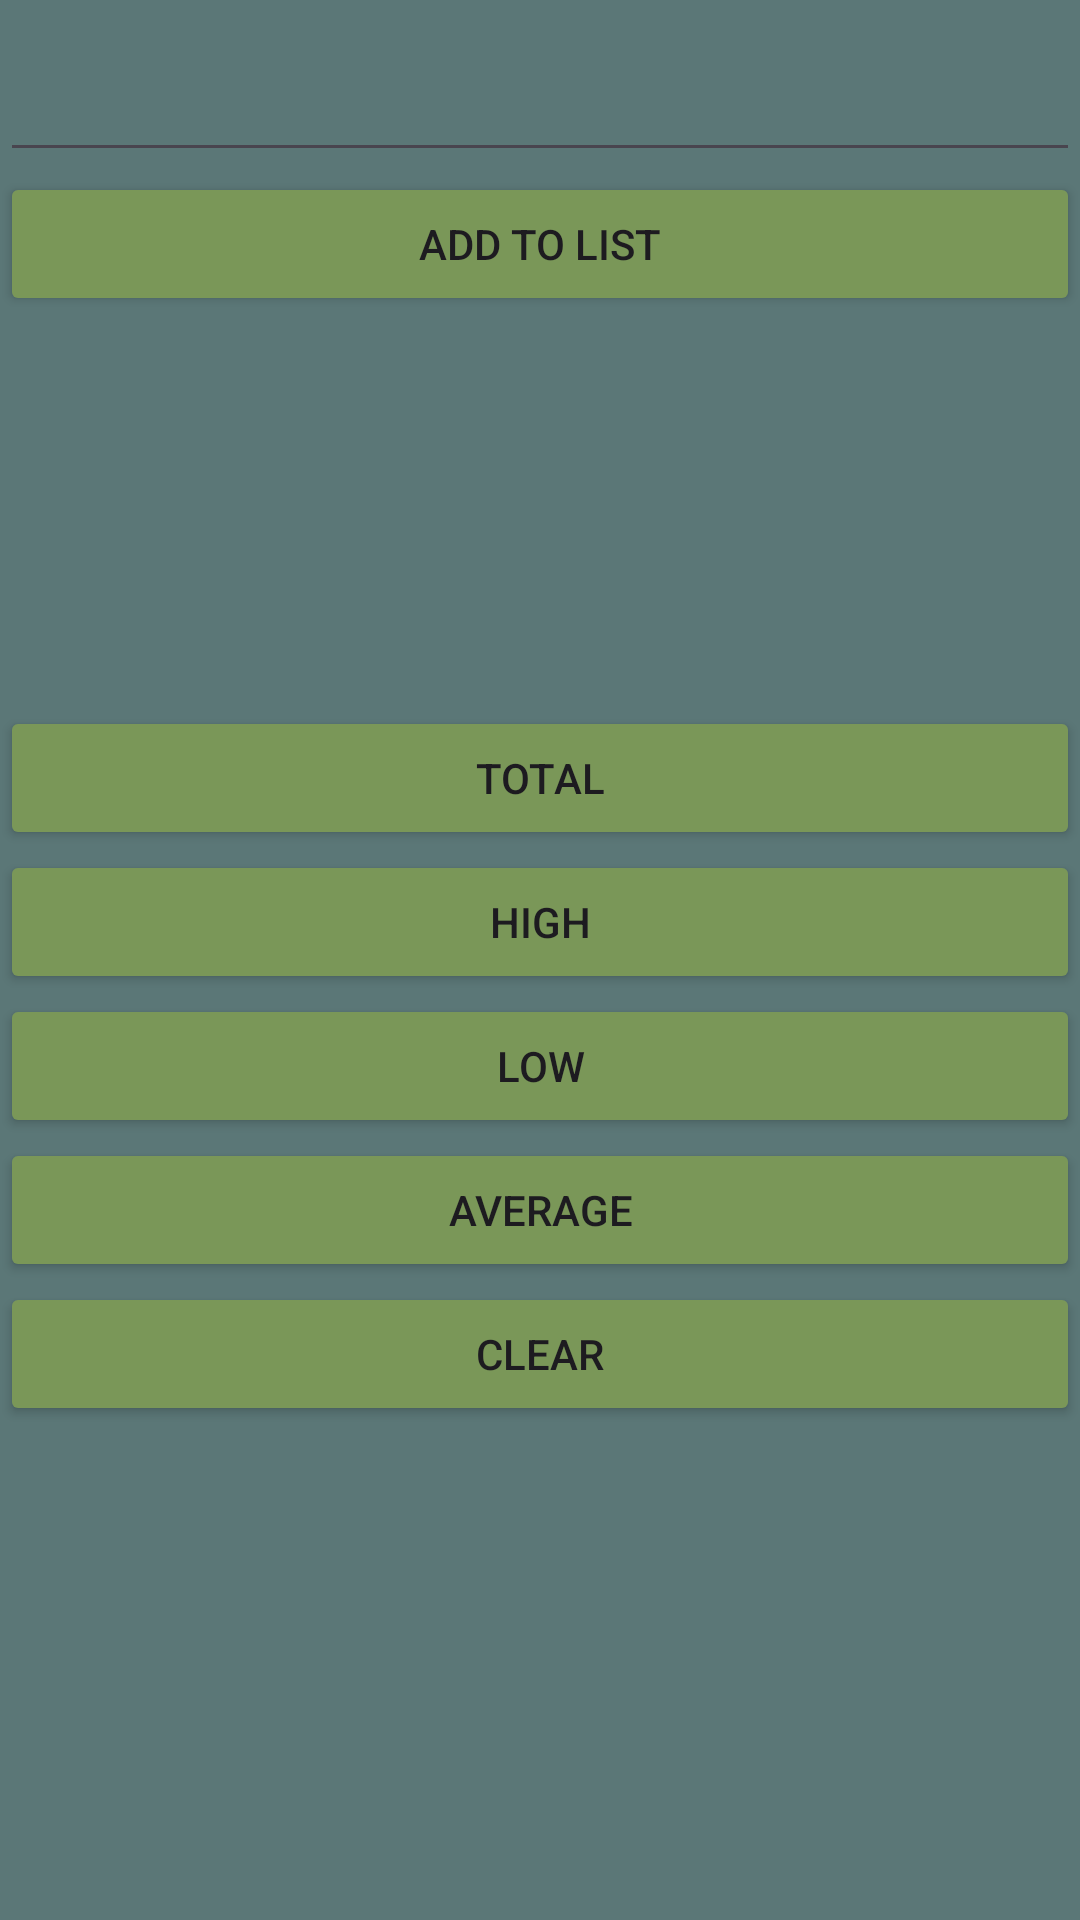

This screen was rendered from an Android layout file. Write that file and the resources it references.
<!-- AndroidManifest.xml: application theme Theme.IMADCalculater -->
<!-- res/layout/activity_main2.xml -->
<?xml version="1.0" encoding="utf-8"?>
<LinearLayout xmlns:android="http://schemas.android.com/apk/res/android"
    xmlns:app="http://schemas.android.com/apk/res-auto"
    xmlns:tools="http://schemas.android.com/tools"
    android:layout_width="match_parent"
    android:layout_height="match_parent"
    android:background="#5B7777"
    android:orientation="vertical"
    tools:context=".MainActivity2">

    <EditText
        android:id="@+id/etNumber"
        android:layout_width="match_parent"
        android:layout_height="wrap_content"
        android:ems="10"
        android:inputType="number"
        android:textSize="30sp" />

    <Button
        android:id="@+id/btnAddToList"
        android:layout_width="match_parent"
        android:layout_height="wrap_content"
        android:backgroundTint="#7A9758"
        android:text="@string/addList" />

    <TextView
        android:id="@+id/tvOutput"
        android:layout_width="match_parent"
        android:layout_height="130dp"
        android:textSize="30sp" />

    <Button
        android:id="@+id/btnTotal"
        android:layout_width="match_parent"
        android:layout_height="wrap_content"
        android:backgroundTint="#7A9758"
        android:text="@string/total" />

    <Button
        android:id="@+id/btnHigh"
        android:layout_width="match_parent"
        android:layout_height="wrap_content"
        android:backgroundTint="#7A9758"
        android:text="@string/high" />

    <Button
        android:id="@+id/btnLow"
        android:layout_width="match_parent"
        android:layout_height="wrap_content"
        android:backgroundTint="#7A9758"
        android:text="@string/low" />

    <Button
        android:id="@+id/btnAverage"
        android:layout_width="match_parent"
        android:layout_height="wrap_content"
        android:backgroundTint="#7A9758"
        android:text="@string/average" />

    <Button
        android:id="@+id/btnClear"
        android:layout_width="match_parent"
        android:layout_height="wrap_content"
        android:backgroundTint="#7A9758"
        android:text="@string/clear" />

    <TextView
        android:id="@+id/tvOutput2"
        android:layout_width="match_parent"
        android:layout_height="119dp"
        android:textSize="30sp" />

</LinearLayout>
<!-- resources referenced by this layout -->
<resources>
  <string name="addList">ADD TO LIST</string>
  <string name="average">AVERAGE</string>
  <string name="clear">CLEAR</string>
  <string name="high">HIGH</string>
  <string name="low">LOW</string>
  <string name="total">TOTAL</string>
  <style name="Theme.IMADCalculater" parent="Base.Theme.IMADCalculater" />
  <style name="Base.Theme.IMADCalculater" parent="Theme.Material3.DayNight.NoActionBar">
          
          
      </style>
</resources>
